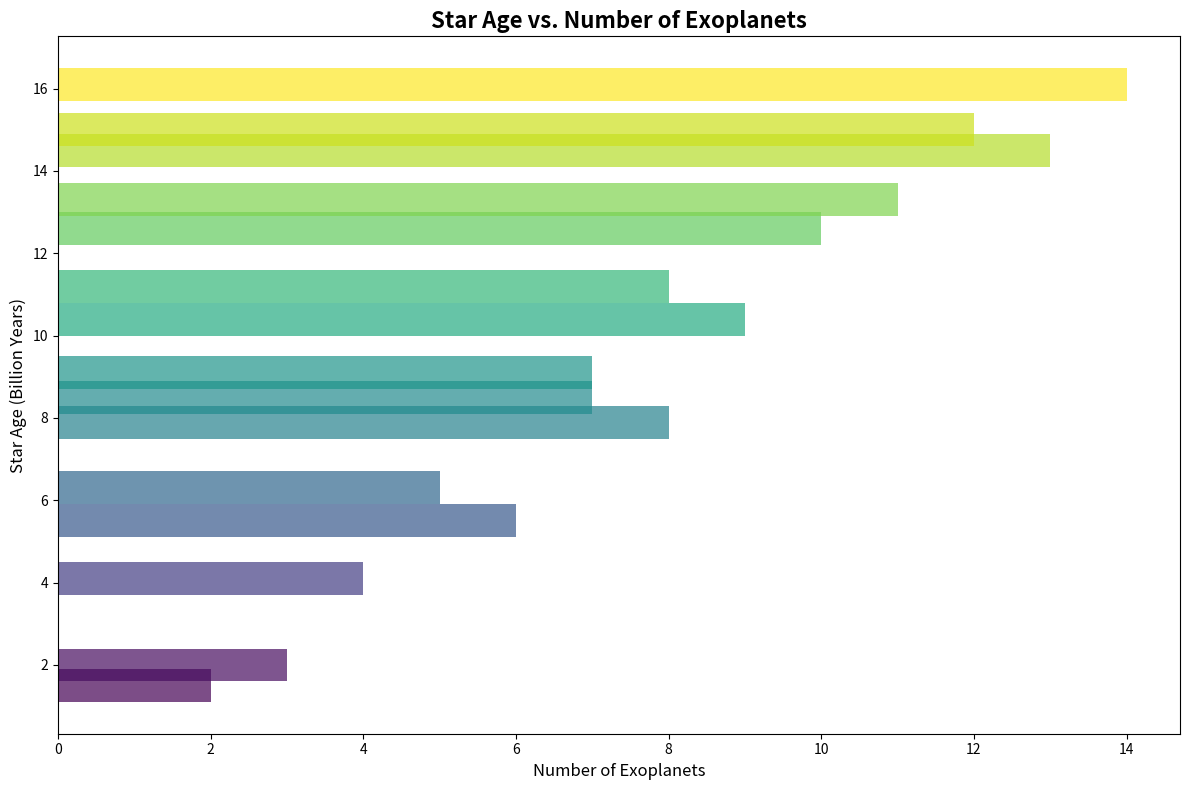

The script that saved this image:
import matplotlib.pyplot as plt
import numpy as np

# Data preparation
star_ages = np.array([1.5, 2.0, 4.1, 5.5, 6.3, 7.9, 8.5, 9.1, 10.4, 11.2, 12.6, 13.3, 14.5, 15.0, 16.1])
exoplanets_count = np.array([2, 3, 4, 6, 5, 8, 7, 7, 9, 8, 10, 11, 13, 12, 14])

# Shuffle colors
colors = plt.cm.viridis((star_ages - star_ages.min()) / (star_ages.max() - star_ages.min()))

fig, ax = plt.subplots(figsize=(12, 8))
ax.barh(star_ages, exoplanets_count, color=colors, alpha=0.7)
ax.set_xlabel('Number of Exoplanets', fontsize=12)
ax.set_ylabel('Star Age (Billion Years)', fontsize=12)

plt.title('Star Age vs. Number of Exoplanets', fontsize=16, fontweight='bold')

fig.tight_layout()
plt.show()
